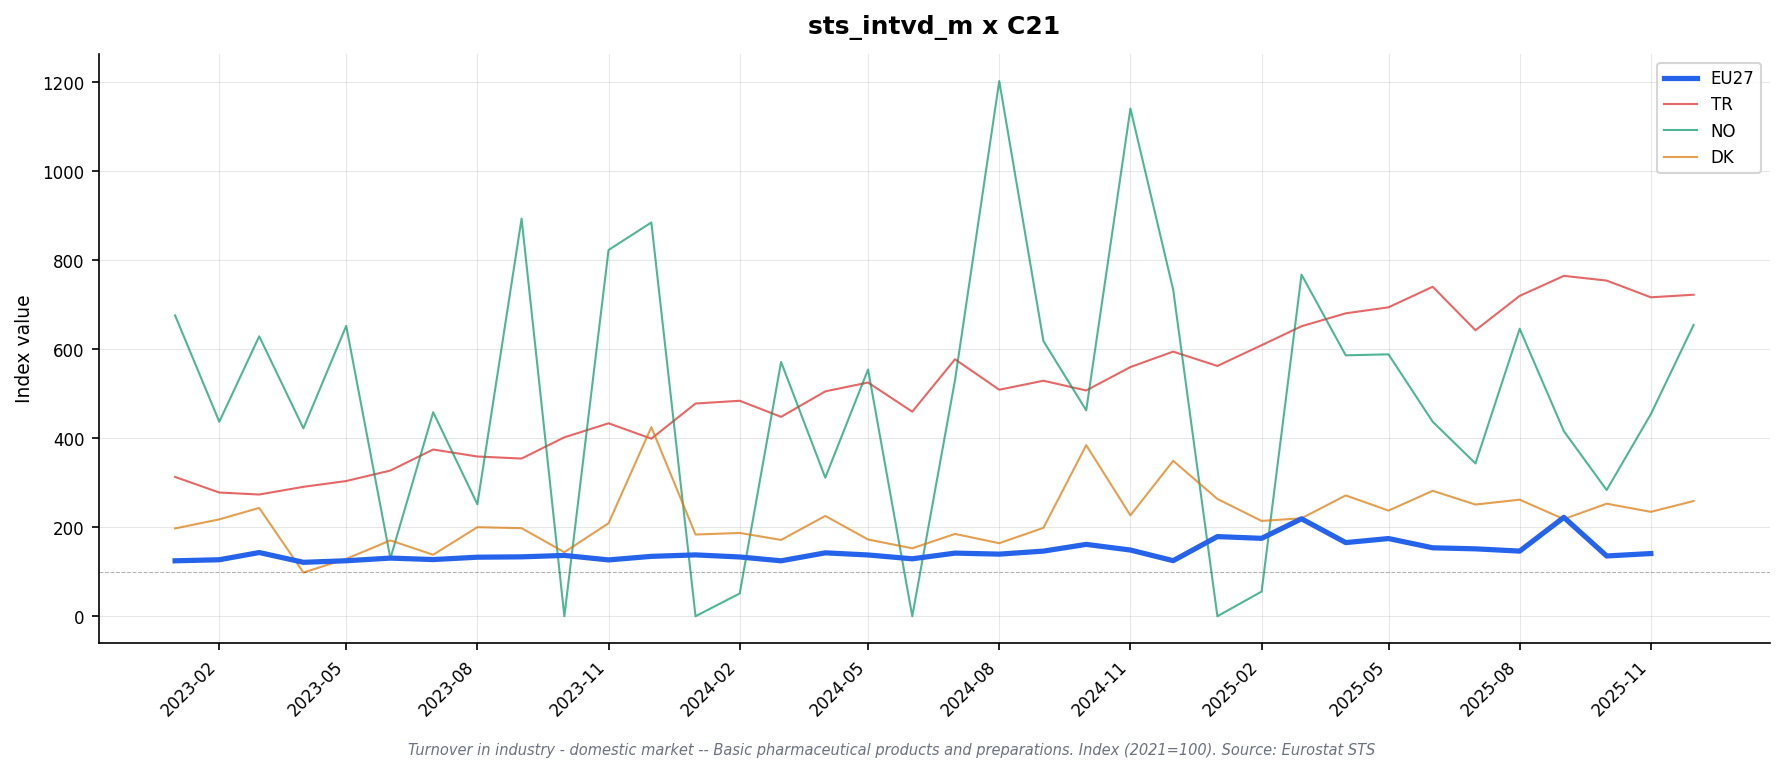

The table this chart was drawn from, first rows:
freq, indic_bt, nace_r2, s_adj, unit, geo\TIME_PERIOD, 2023-01, 2023-02, 2023-03, 2023-04, 2023-05, 2023-06, 2023-07, 2023-08, 2023-09, 2023-10, 2023-11, 2023-12, 2024-01, 2024-02, 2024-03, 2024-04, 2024-05, 2024-06
M, NETTUR_DOM, C21, SCA, I21, AT, 74.0, 76.9, 78.2, 79.8, 73.8, 72.2, 111.7, 127.7, 123.9, 123.3, 143.7, 100.6, 126.4, 135.4, 118.3, 115.9, 134.4, 134.0
M, NETTUR_DOM, C21, SCA, I21, BE, , , , , , , , , , , , , , , , , , 
M, NETTUR_DOM, C21, SCA, I21, CH, 111.1, 108.8, 104.9, 103.0, 120.2, 104.8, 128.4, 118.7, 116.3, 111.0, 109.5, 117.8, 111.9, 115.7, 115.8, 112.0, 111.4, 114.4
M, NETTUR_DOM, C21, SCA, I21, CZ, 99.8, 87.6, 93.8, 126.9, 114.8, 127.1, 110.1, 122.4, 101.3, 131.3, 136.4, 123.7, 124.7, 105.8, 93.4, 126.1, 104.4, 253.3
M, NETTUR_DOM, C21, SCA, I21, DE, 87.4, 89.3, 98.4, 94.5, 85.7, 87.5, 88.1, 84.3, 93.0, 100.7, 89.3, 107.5, 93.2, 91.4, 91.8, 87.5, 92.5, 88.0
M, NETTUR_DOM, C21, SCA, I21, DK, 197.2, 217.6, 243.3, 98.1, 128.9, 170.3, 138.1, 200.0, 197.8, 143.8, 208.9, 424.7, 183.5, 187.1, 171.4, 225.3, 172.4, 152.6
M, NETTUR_DOM, C21, SCA, I21, EA19, 117.6, 116.8, 133.9, 120.6, 112.9, 119.5, 118.4, 117.8, 119.8, 126.5, 116.8, 121.2, 122.4, 122.9, 114.7, 120.8, 126.3, 122.8
M, NETTUR_DOM, C21, SCA, I21, EA20, 116.6, 118.3, 134.4, 122.7, 123.7, 126.9, 125.9, 126.2, 127.6, 136.2, 118.2, 105.5, 133.4, 127.8, 119.1, 134.5, 134.5, 125.8
M, NETTUR_DOM, C21, SCA, I21, EA21, 116.6, 118.3, 134.4, 122.7, 123.7, 126.9, 125.9, 126.2, 127.6, 136.2, 118.2, 105.5, 133.4, 127.8, 119.1, 134.5, 134.5, 125.8
M, NETTUR_DOM, C21, SCA, I21, EL, 116.8, 124.1, 120.7, 115.4, 131.6, 118.9, 143.9, 106.6, 124.2, 161.7, 114.5, 106.4, 144.3, 126.5, 128.6, 147.3, 131.5, 145.8
M, NETTUR_DOM, C21, SCA, I21, ES, , , , , , , , , , , , , , , , , , 
M, NETTUR_DOM, C21, SCA, I21, EU27_2020, 124.5, 126.9, 143.1, 121.1, 124.6, 130.6, 127.3, 132.6, 133.4, 136.6, 126.5, 134.5, 137.8, 133.1, 124.5, 142.4, 137.6, 129.0
M, NETTUR_DOM, C21, SCA, I21, FI, , , , , , , , , , , , , , , , , , 
M, NETTUR_DOM, C21, SCA, I21, FR, 112.6, 106.1, 112.8, 107.3, 111.6, 117.4, 113.7, 109.2, 115.0, 115.8, 108.4, 114.0, 114.4, 121.4, 121.8, 117.6, 119.5, 122.2
M, NETTUR_DOM, C21, SCA, I21, HU, 97.4, 78.9, 91.6, 85.7, 88.5, 105.3, 92.3, 81.1, 82.6, 91.4, 87.3, 78.6, 100.7, 88.2, 86.4, 95.6, 98.2, 89.5
M, NETTUR_DOM, C21, SCA, I21, IE, , , , , , , , , , , , , , , , , , 
M, NETTUR_DOM, C21, SCA, I21, IT, 131.1, 114.4, 121.1, 118.5, 125.4, 119.8, 121.5, 126.2, 122.3, 124.8, 125.6, 131.2, 127.6, 128.0, 123.6, 128.1, 129.0, 128.7
M, NETTUR_DOM, C21, SCA, I21, LT, 132.7, 121.1, 134.2, 130.1, 121.5, 97.5, 135.0, 67.2, 145.7, 140.8, 135.6, 165.4, 113.6, 93.2, 142.6, 107.7, 155.8, 133.2
M, NETTUR_DOM, C21, SCA, I21, LV, , , , , , , , , , , , , , , , , , 
M, NETTUR_DOM, C21, SCA, I21, MK, 137.9, 99.1, 121.1, 140.6, 136.2, 133.6, 128.7, 130.5, 126.3, 144.0, 139.3, 157.4, 130.4, 107.8, 101.4, 87.4, 100.3, 107.8
M, NETTUR_DOM, C21, SCA, I21, NL, 83.5, 82.7, 103.1, 91.1, 78.7, 94.4, 72.7, 80.1, 68.5, 78.5, 49.2, 92.5, 79.2, 74.4, 79.1, 83.8, 90.4, 82.3
M, NETTUR_DOM, C21, SCA, I21, NO, 675.7, 436.9, 628.8, 422.0, 652.2, 130.0, 458.3, 251.5, 893.1, 0.0, 822.7, 884.5, 0.0, 51.2, 571.2, 311.2, 554.2, 0.0
M, NETTUR_DOM, C21, SCA, I21, PL, 158.6, 134.2, 133.1, 143.2, 141.2, 135.1, 144.9, 150.2, 140.2, 153.8, 155.9, 154.8, 142.4, 148.8, 160.2, 163.7, 153.0, 164.4
M, NETTUR_DOM, C21, SCA, I21, PT, , , , , , , , , , , , , , , , , , 
M, NETTUR_DOM, C21, SCA, I21, RO, 145.2, 135.5, 127.0, 146.5, 139.4, 127.1, 145.8, 121.9, 113.1, 117.7, 125.4, 133.5, 133.6, 133.6, 114.5, 132.4, 128.3, 136.3
M, NETTUR_DOM, C21, SCA, I21, SE, , , , , , , , , , , , , , , , , , 
M, NETTUR_DOM, C21, SCA, I21, TR, 312.9, 277.9, 273.4, 290.7, 303.7, 327.3, 374.5, 358.8, 354.2, 401.9, 433.4, 398.9, 477.8, 484.0, 447.9, 505.1, 525.0, 459.5
